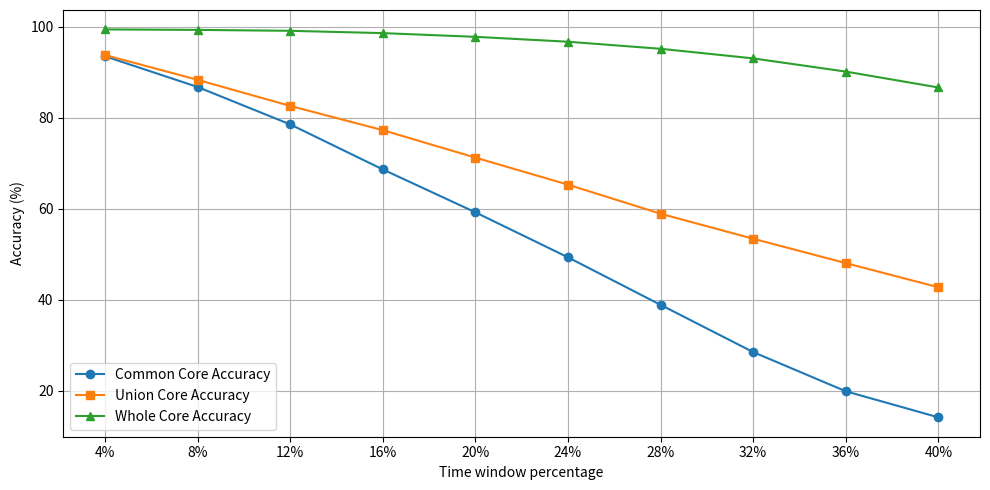

This chart was generated by the following Python code:
import matplotlib.pyplot as plt

# 数据
time_windows = ["4%", "8%", "12%", "16%", "20%", "24%", "28%", "32%", "36%", "40%"]
common_core = [93.50, 86.75, 78.53, 68.64, 59.21, 49.32, 38.88, 28.50, 19.89, 14.16]
union_core = [93.77, 88.32, 82.59, 77.26, 71.23, 65.29, 58.90, 53.40, 48.05, 42.74]
whole_core = [99.40, 99.29, 99.09, 98.58, 97.77, 96.69, 95.14, 93.03, 90.13, 86.64]

# 绘图
plt.figure(figsize=(10, 5))
plt.plot(time_windows, common_core, marker='o', label='Common Core Accuracy')
plt.plot(time_windows, union_core, marker='s', label='Union Core Accuracy')
plt.plot(time_windows, whole_core, marker='^', label='Whole Core Accuracy')

# 设置标签
plt.xlabel('Time window percentage')
plt.ylabel('Accuracy (%)')
plt.grid(True)
plt.legend(loc='lower left')
plt.title('')  # 无标题

# 导出 PDF
plt.tight_layout()
plt.savefig("UnionCore.pdf")
plt.close()

print("✅ Saved as 'accuracy_over_time_windows.pdf'")
